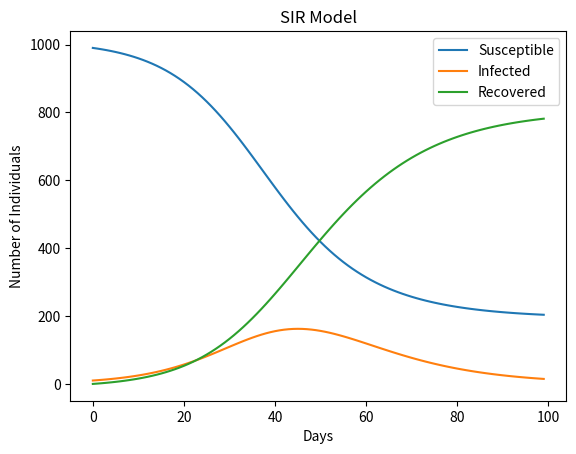

Here is the Python script that generated this plot:
import numpy as np
import matplotlib.pyplot as plt


def SIR_model(beta, gamma, N, I0, R0, days):
    # Initial conditions
    S0 = N - I0 - R0
    I = np.zeros(days)
    R = np.zeros(days)
    S = np.zeros(days)
    
    I[0] = I0
    R[0] = R0
    S[0] = S0
    
    # Solve the differential equations using RK3 method
    for i in range(1, days):
        S[i] = S[i-1] - (beta * S[i-1] * I[i-1] / N)
        I[i] = I[i-1] + (beta * S[i-1] * I[i-1] / N) - (gamma * I[i-1])
        R[i] = R[i-1] + (gamma * I[i-1])
    
    # Plot the results
    plt.plot(range(days), S, label='Susceptible')
    plt.plot(range(days), I, label='Infected')
    plt.plot(range(days), R, label='Recovered')
    plt.xlabel('Days')
    plt.ylabel('Number of Individuals')
    plt.title('SIR Model')
    plt.legend()
    plt.show()


# Example usage
beta = 0.2
gamma = 0.1
N = 1000
I0 = 10
R0 = 0
days = 100

SIR_model(beta, gamma, N, I0, R0, days)
